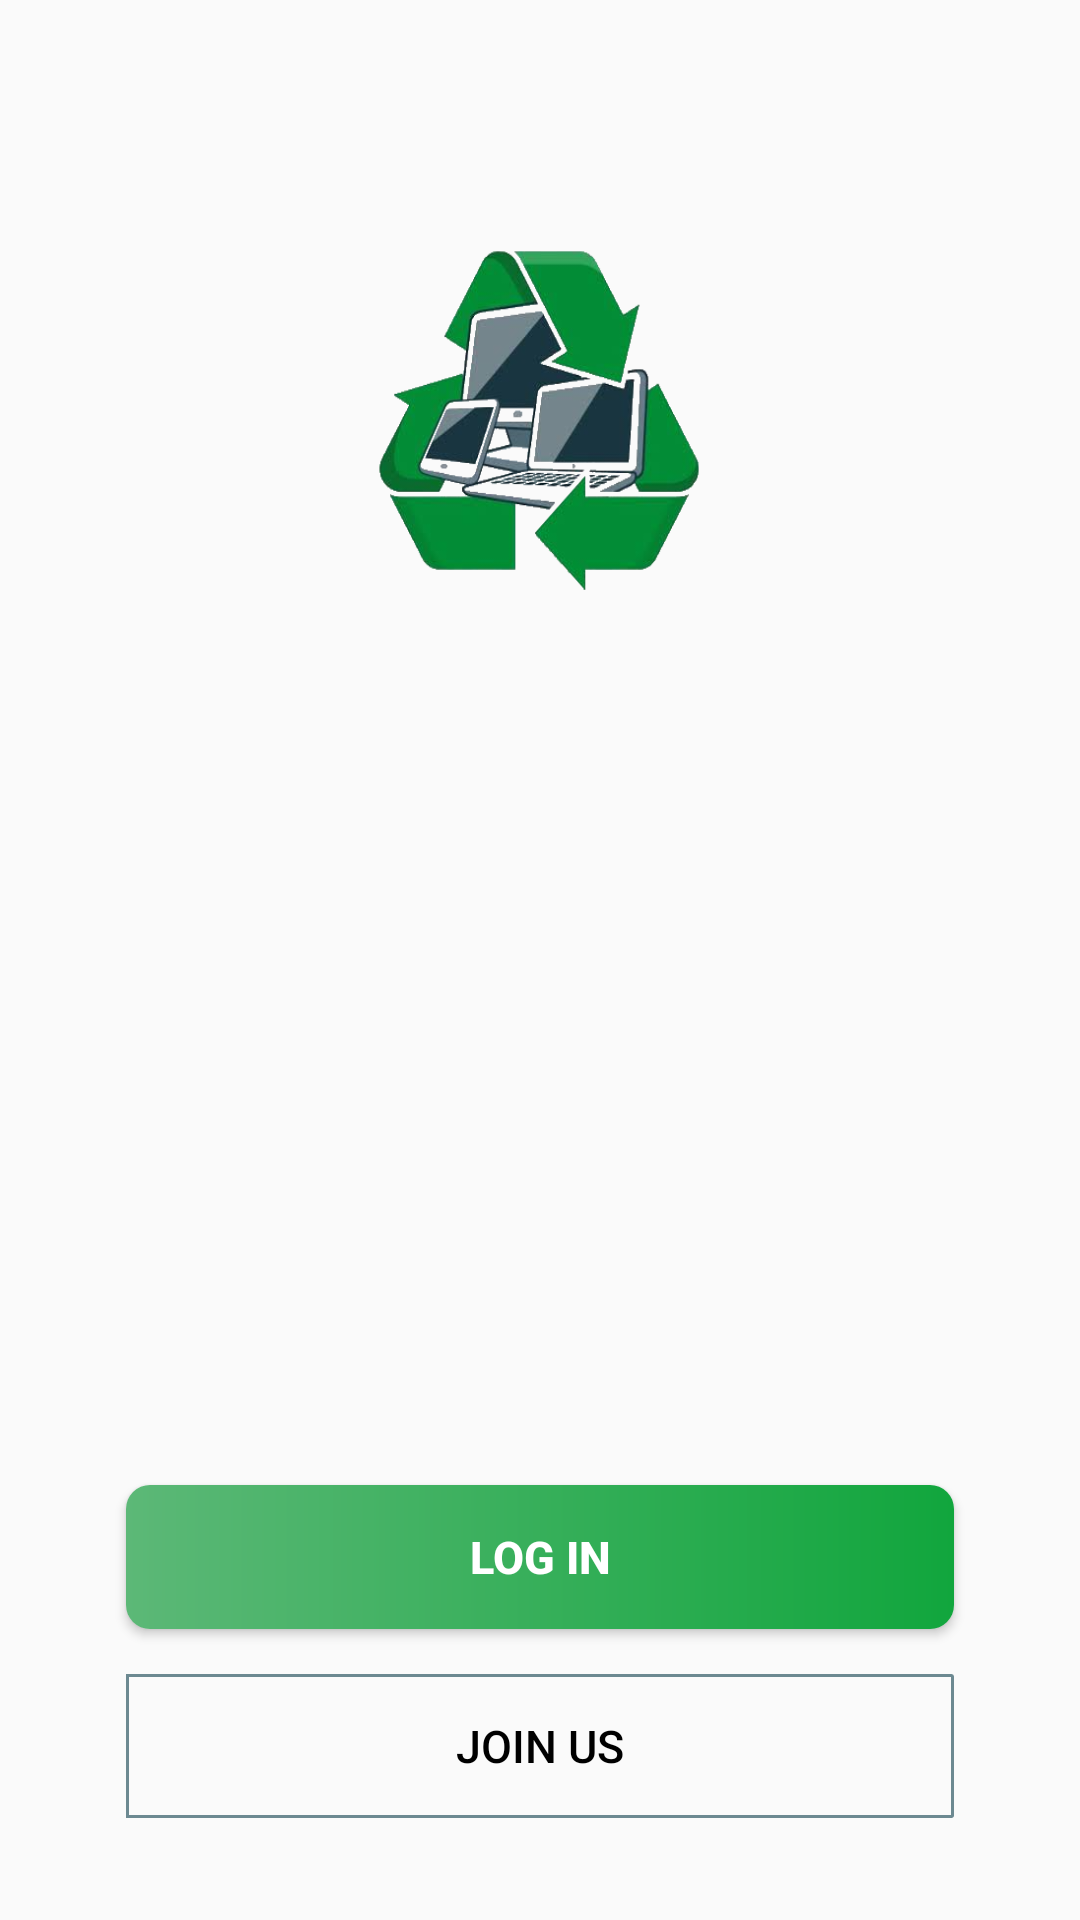

The Android layout XML behind this screen, and the referenced resources:
<!-- AndroidManifest.xml: application theme Theme.DogBreed -->
<!-- res/layout/layout_authentication_fragment.xml -->
<?xml version="1.0" encoding="utf-8"?>
<LinearLayout xmlns:android="http://schemas.android.com/apk/res/android"
    android:layout_width="match_parent"
    android:layout_height="match_parent"
    android:orientation="vertical">

    <RelativeLayout
        android:layout_width="match_parent"
        android:layout_height="match_parent"
        android:layout_weight="1">

        <ImageView
            android:layout_width="220dp"
            android:layout_height="170dp"
            android:layout_centerHorizontal="true"
            android:layout_marginTop="50dp"
            android:background="@drawable/escraplogo"></ImageView>
    </RelativeLayout>

    <RelativeLayout
        android:layout_width="match_parent"
        android:layout_height="match_parent"
        android:layout_weight="3">

        <Button
            android:id="@+id/btn_goto_login"
            android:layout_width="276dp"
            android:layout_height="wrap_content"
            android:layout_centerHorizontal="true"
            android:layout_marginTop="15dp"
            android:textSize="15dp"
            android:background="@drawable/rounded_button_login"
            android:text="LOG IN"
            android:textStyle="bold"
            android:textColor="#FFF">
        </Button>
        <Button
            android:id="@+id/btn_join_us"
            android:layout_width="276dp"
            android:layout_height="wrap_content"
            android:layout_centerHorizontal="true"
            android:layout_marginTop="15dp"
            android:textSize="15dp"
            android:layout_below="@id/btn_goto_login"
            android:background="@drawable/rounded_button_join_us"
            android:text="JOIN US"
            android:textColor="#000000">
        </Button>


    </RelativeLayout>
</LinearLayout>
<!-- resources referenced by this layout -->
<resources>
  <!-- drawable escraplogo: png bitmap (drawable, 91407 bytes) -->
  <!-- drawable rounded_button_join_us (drawable) -->
  <shape xmlns:android="http://schemas.android.com/apk/res/android"
      android:shape="rectangle">
  
      <corners
          android:bottomLeftRadius="0dip"
          android:bottomRightRadius="0.1dip"
          android:topLeftRadius="0dip"
          android:topRightRadius="0.1dip" />
  
      <stroke
          android:width="1dip"
          android:color="#6c8991" />
  
  
  </shape>
  <!-- drawable rounded_button_login (drawable) -->
  <?xml version="1.0" encoding="utf-8"?>
  <shape xmlns:android="http://schemas.android.com/apk/res/android"
      android:padding="10dp"
      android:shape="rectangle">
      <corners android:radius="8dp"></corners>
      <gradient
          android:endColor="#11a63d"
          android:startColor="#5cb877"></gradient>
  
  </shape>
  <style name="Theme.DogBreed" parent="Theme.AppCompat.DayNight.DarkActionBar">
          
          <item name="colorPrimary">#11a63d</item>
          <item name="colorPrimaryVariant">#000000</item>
          <item name="colorOnPrimary">#000000</item>
          
          <item name="colorSecondary">@color/teal_200</item>
          <item name="colorSecondaryVariant">@color/teal_700</item>
          <item name="colorOnSecondary">@color/black</item>
          
          <item name="android:statusBarColor" tools:targetApi="l">?attr/colorPrimaryVariant</item>
          
  
      </style>
  <color name="teal_200">#FF03DAC5</color>
  <color name="teal_700">#FF018786</color>
  <color name="black">#FF000000</color>
</resources>
